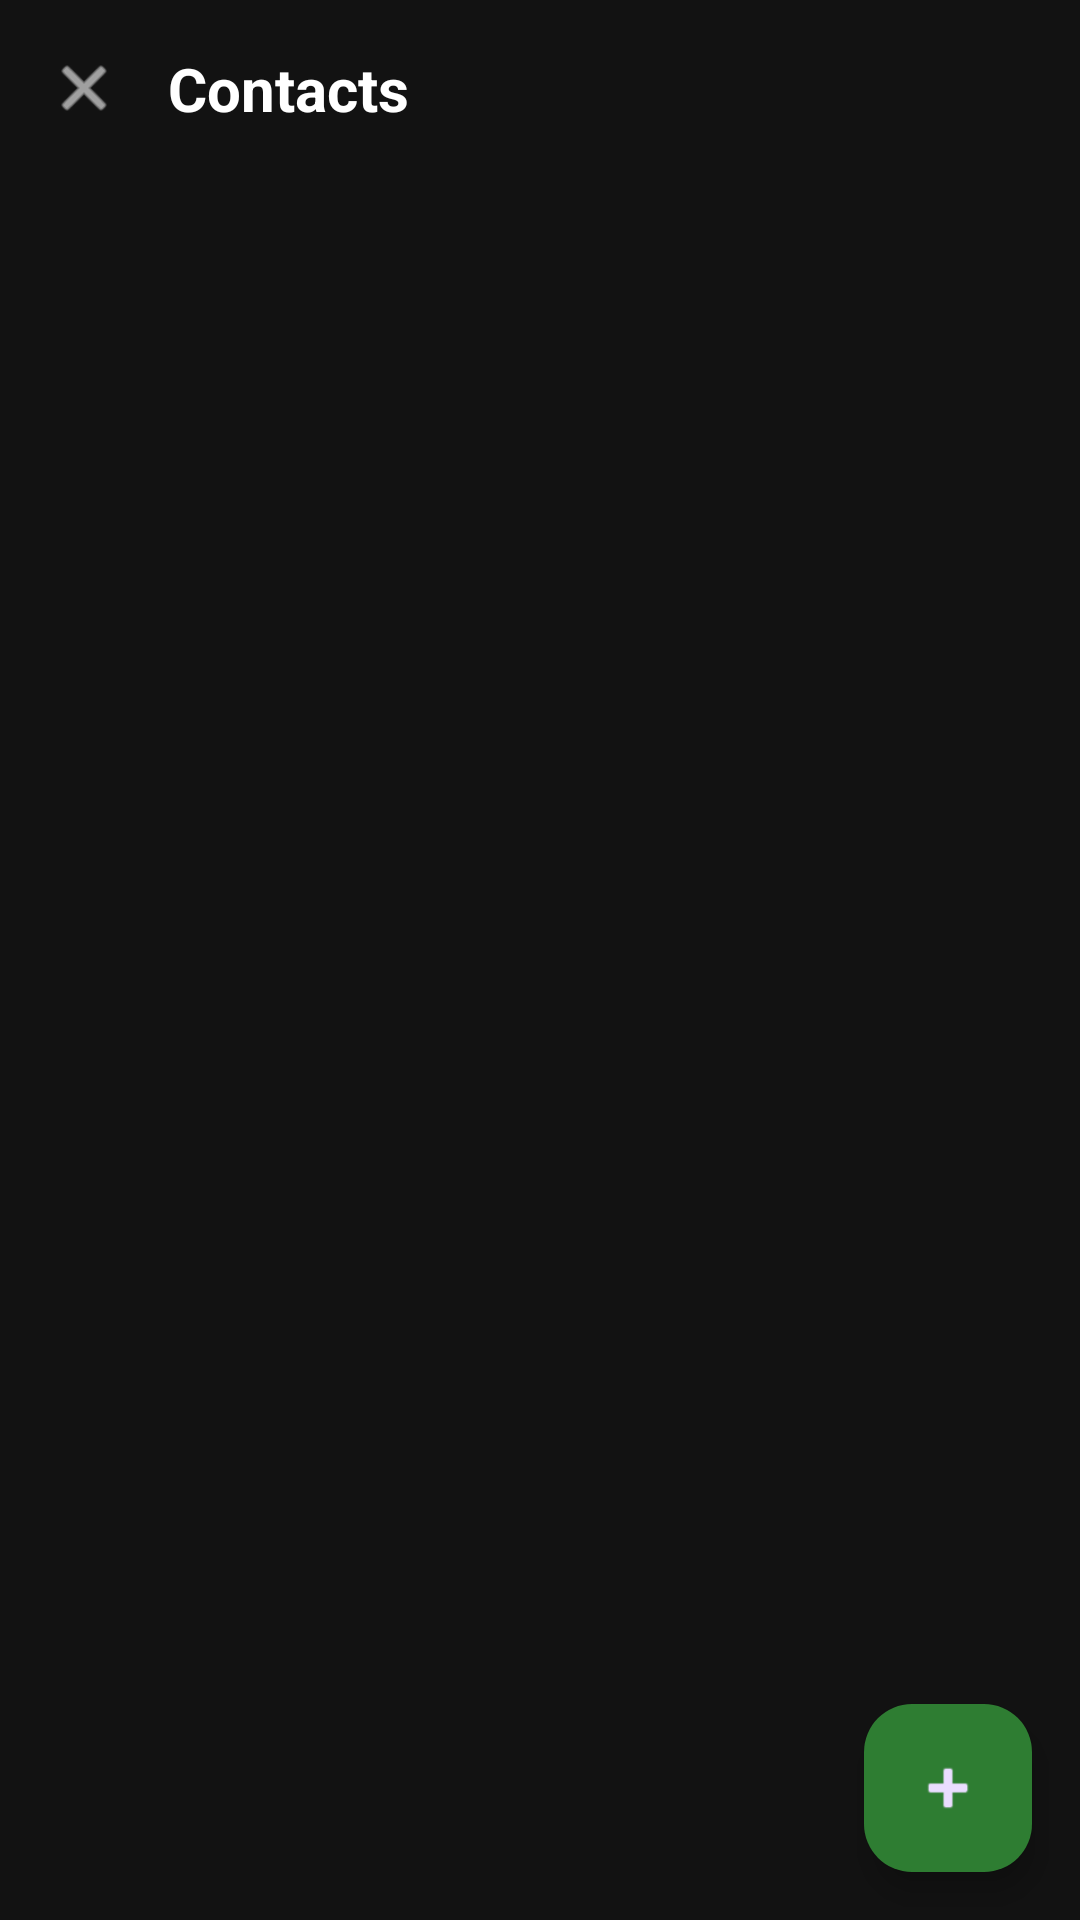

Reconstruct the res/layout file that produces this screen, plus the resources it refers to.
<!-- AndroidManifest.xml: activity theme Theme.GreenHub.NoActionBar -->
<!-- res/layout/activity_contacts.xml -->
<?xml version="1.0" encoding="utf-8"?>
<LinearLayout xmlns:android="http://schemas.android.com/apk/res/android"
    xmlns:app="http://schemas.android.com/apk/res-auto"
    android:layout_width="match_parent"
    android:layout_height="match_parent"
    android:orientation="vertical"
    android:background="@color/dark_bg">

    
    <LinearLayout
        android:layout_width="match_parent"
        android:layout_height="wrap_content"
        android:orientation="horizontal"
        android:padding="16dp"
        android:gravity="center_vertical">

        <ImageView
            android:id="@+id/btn_back"
            android:layout_width="24dp"
            android:layout_height="24dp"
            android:src="@android:drawable/ic_menu_close_clear_cancel"
            app:tint="@color/text_primary" />

        <TextView
            android:layout_width="0dp"
            android:layout_height="wrap_content"
            android:layout_weight="1"
            android:text="Contacts"
            android:textSize="20sp"
            android:textStyle="bold"
            android:textColor="@color/text_primary"
            android:layout_marginStart="16dp" />
    </LinearLayout>

    
    <FrameLayout
        android:layout_width="match_parent"
        android:layout_height="0dp"
        android:layout_weight="1">

        <androidx.recyclerview.widget.RecyclerView
            android:id="@+id/recycler_contacts"
            android:layout_width="match_parent"
            android:layout_height="match_parent"
            android:padding="8dp" />

        <LinearLayout
            android:id="@+id/empty_view"
            android:layout_width="wrap_content"
            android:layout_height="wrap_content"
            android:layout_gravity="center"
            android:orientation="vertical"
            android:gravity="center"
            android:visibility="gone">

            <ImageView
                android:layout_width="64dp"
                android:layout_height="64dp"
                android:src="@android:drawable/ic_menu_myplaces"
                app:tint="@color/text_disabled" />

            <TextView
                android:layout_width="wrap_content"
                android:layout_height="wrap_content"
                android:text="No contacts found"
                android:textColor="@color/text_disabled"
                android:layout_marginTop="16dp" />
        </LinearLayout>
    </FrameLayout>

    
    <com.google.android.material.floatingactionbutton.FloatingActionButton
        android:id="@+id/fab_add_contact"
        android:layout_width="wrap_content"
        android:layout_height="wrap_content"
        android:layout_gravity="end|bottom"
        android:layout_margin="16dp"
        android:src="@android:drawable/ic_input_add"
        app:backgroundTint="@color/primary_green" />
</LinearLayout>
<!-- resources referenced by this layout -->
<resources>
  <color name="dark_bg">#121212</color>
  <color name="primary_green">#2E7D32</color>
  <color name="text_disabled">#666666</color>
  <color name="text_primary">#FFFFFF</color>
  <style name="Theme.GreenHub.NoActionBar" parent="Theme.GreenHub">
          <item name="windowActionBar">false</item>
          <item name="windowNoTitle">true</item>
      </style>
  <style name="Theme.GreenHub" parent="Theme.Material3.Dark.NoActionBar">
          
          <item name="colorPrimary">@color/primary_green</item>
          <item name="colorPrimaryDark">@color/primary_green_dark</item>
          <item name="colorAccent">@color/accent_green</item>
          <item name="colorOnPrimary">@color/white</item>
          
          
          <item name="colorSecondary">@color/emerald_green</item>
          <item name="colorOnSecondary">@color/black</item>
          
          
          <item name="android:colorBackground">@color/dark_bg</item>
          <item name="colorSurface">@color/surface_dark</item>
          <item name="colorSurfaceVariant">@color/dark_card</item>
          
          
          <item name="android:statusBarColor">@color/semi_dark</item>
          <item name="android:navigationBarColor">@color/dark_bg</item>
          <item name="android:windowLightStatusBar">false</item>
          
          
          <item name="android:textColorPrimary">@color/text_primary</item>
          <item name="android:textColorSecondary">@color/text_secondary</item>
          
          
          <item name="colorControlHighlight">@color/glass_green</item>
          
          
          <item name="android:windowTranslucentStatus">true</item>
      </style>
  <color name="primary_green_dark">#1B5E20</color>
  <color name="accent_green">#66BB6A</color>
  <color name="white">#FFFFFF</color>
  <color name="emerald_green">#00BFA5</color>
  <color name="black">#000000</color>
  <color name="surface_dark">#1C1C1C</color>
  <color name="dark_card">#2D2D2D</color>
  <color name="semi_dark">#CC121212</color>
  <color name="text_secondary">#B3B3B3</color>
  <color name="glass_green">#202E7D32</color>
</resources>
